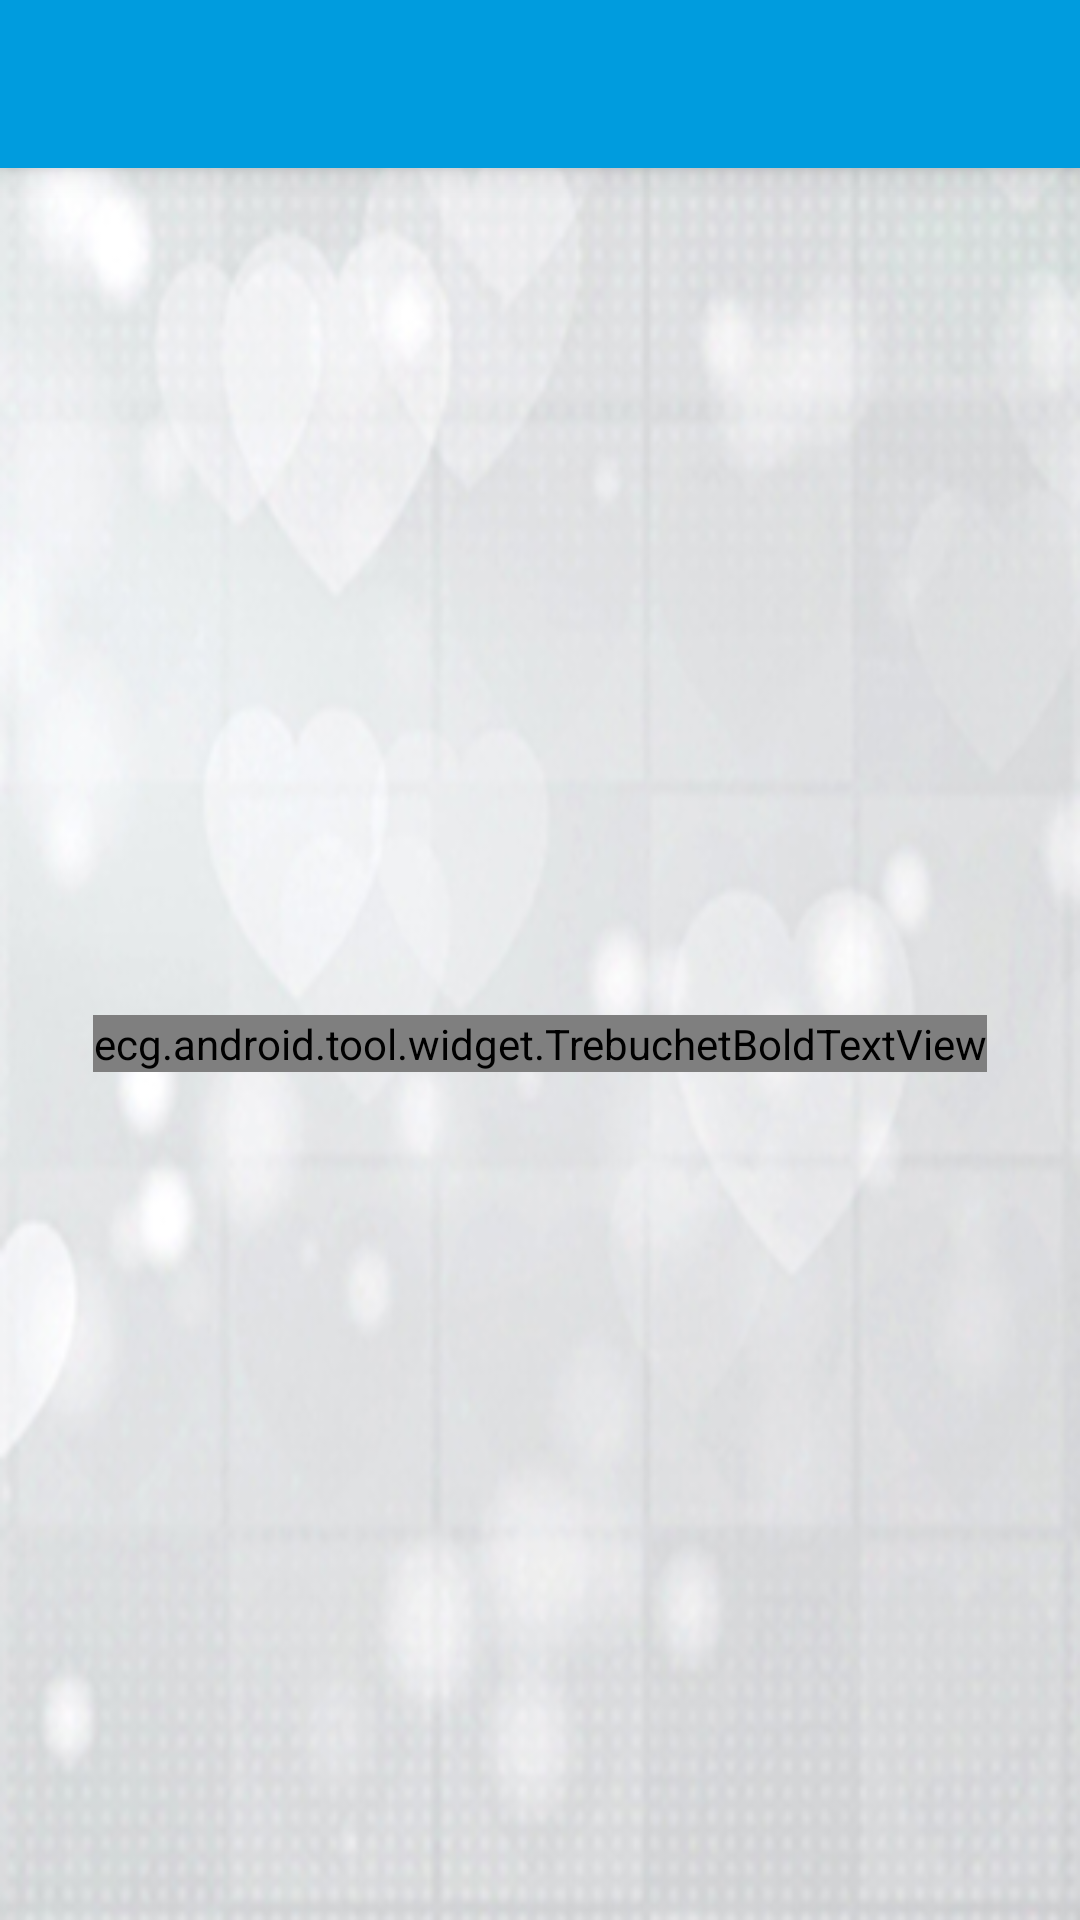

Android layout source for this screen:
<!-- AndroidManifest.xml: activity theme AppTheme.TranslucentStatusBar -->
<!-- res/layout/activity_features.xml -->
<?xml version="1.0" encoding="UTF-8"?>
<android.support.v4.widget.DrawerLayout android:id="@+id/drawer_layout"
	xmlns:android="http://schemas.android.com/apk/res/android"
	xmlns:app="http://schemas.android.com/apk/res-auto"
	xmlns:tools="http://schemas.android.com/tools"
	android:layout_width="match_parent"
	android:layout_height="match_parent"
	android:fitsSystemWindows="true"
	tools:context="ecg.android.tool.FeaturesActivity">

	<LinearLayout
		android:layout_width="match_parent"
		android:layout_height="match_parent"
		android:orientation="vertical">

		<include
			android:id="@+id/toolbar_actionbar"
			layout="@layout/toolbar"/>

		<FrameLayout
			style="@style/HeaderShadow"
			android:layout_width="match_parent"
			android:layout_height="0dp"
			android:layout_weight="1">

			<ImageView
				android:layout_width="wrap_content"
				android:layout_height="wrap_content"
				android:layout_gravity="bottom|center"
				android:layout_marginBottom="6dp"
				android:src="@drawable/background_title"/>

			<GridView
				android:id="@+id/grid"
				android:layout_width="match_parent"
				android:layout_height="match_parent"
				android:cacheColorHint="@null"
				android:columnWidth="100dp"
				android:gravity="center_horizontal"
				android:horizontalSpacing="10dp"
				android:listSelector="@null"
				android:numColumns="auto_fit"
				android:paddingLeft="@dimen/activity_horizontal_margin"
				android:paddingRight="@dimen/activity_horizontal_margin"
				android:paddingTop="@dimen/feature_grid_margin_top"
				android:scrollbarStyle="outsideOverlay"
				android:stretchMode="columnWidth"/>

			<ecg.android.tool.widget.TrebuchetBoldTextView
				android:id="@android:id/empty"
				android:layout_width="wrap_content"
				android:layout_height="wrap_content"
				android:layout_gravity="center"
				android:text="@string/no_apps"/>
		</FrameLayout>
	</LinearLayout>

	
	<android.support.design.widget.NavigationView
		android:layout_width="@dimen/navdrawer_width"
		android:layout_height="match_parent"
		android:layout_gravity="start"
		android:background="#FFFFFFFF"
		android:fitsSystemWindows="true"
		app:insetForeground="#2000">
	</android.support.design.widget.NavigationView>

</android.support.v4.widget.DrawerLayout>
<!-- res/layout/toolbar.xml (included above) -->
<?xml version="1.0" encoding="utf-8"?>
<android.support.v7.widget.Toolbar android:id="@+id/toolbar_actionbar"
	style="@style/HeaderBar"
	xmlns:android="http://schemas.android.com/apk/res/android"
	xmlns:app="http://schemas.android.com/apk/res-auto"
	android:layout_width="match_parent"
	android:layout_height="?actionBarSize"
	android:theme="@style/ActionBarThemeOverlay"
	app:popupTheme="@style/ActionBarPopupThemeOverlay"
	app:titleTextAppearance="@style/ActionBar.TitleText"/>
<!-- resources referenced by this layout -->
<resources>
  <dimen name="activity_horizontal_margin">16dp</dimen>
  <dimen name="feature_grid_margin_top">0dp</dimen>
  <dimen name="navdrawer_width">260dp</dimen>
  <string name="no_apps">No profiles found.</string>
  <style name="ActionBar.TitleText" parent="TextAppearance.AppCompat.Widget.ActionBar.Title">
  		<item name="android:textColor">#fff</item>
  		<item name="android:textSize">18sp</item>
  	</style>
  <style name="ActionBarPopupThemeOverlay" parent="ThemeOverlay.AppCompat.Light">
  		<item name="colorControlNormal">@color/actionBarColorDark</item>
  	</style>
  <style name="ActionBarThemeOverlay" parent="@style/ThemeOverlay.AppCompat.ActionBar">
  		<item name="android:textColorPrimary">#000</item>
  		<item name="android:textColorSecondary">#8fff</item>
  		<item name="colorControlNormal">#fff</item>
  		<item name="colorControlHighlight">#3fff</item>
  	</style>
  <style name="HeaderBar">
  		<item name="android:background">?colorPrimary</item>
  	</style>
  <style name="HeaderShadow">
  		<item name="android:foreground">@drawable/action_bar_shadow</item>
  		<item name="foreground">@drawable/action_bar_shadow</item>
  	</style>
  <style name="AppTheme.TranslucentStatusBar">
  		
  	</style>
  <color name="actionBarColorDark">#02336B</color>
</resources>
